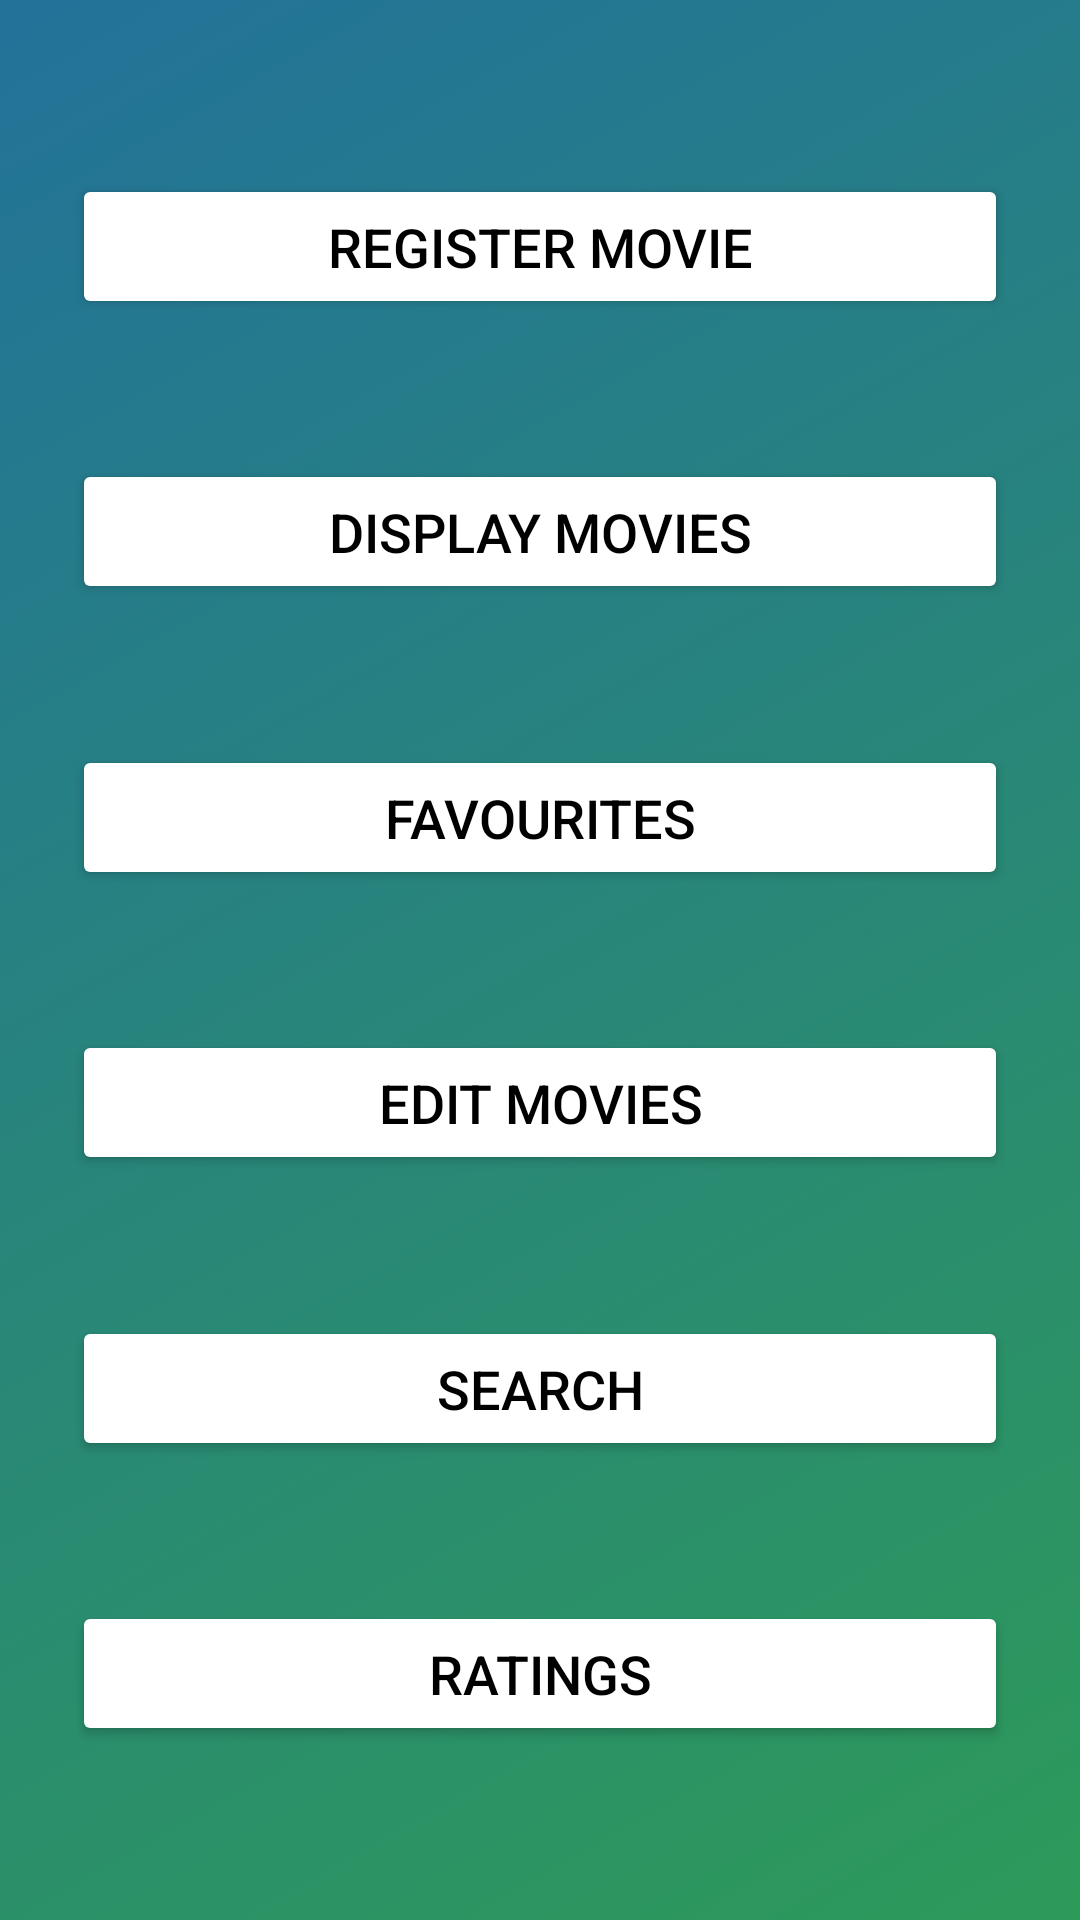

Android layout source for this screen:
<!-- AndroidManifest.xml: application theme Theme.MovieDiary -->
<!-- res/layout/activity_main.xml -->
<?xml version="1.0" encoding="utf-8"?>
<androidx.constraintlayout.widget.ConstraintLayout xmlns:android="http://schemas.android.com/apk/res/android"
    xmlns:app="http://schemas.android.com/apk/res-auto"
    xmlns:tools="http://schemas.android.com/tools"
    android:layout_width="match_parent"
    android:layout_height="match_parent"
    android:background="@drawable/gradientbackground"
    tools:context=".MainActivity">

    <Button
        android:id="@+id/register_button"
        android:layout_width="0dp"
        android:layout_height="wrap_content"
        android:layout_marginStart="24dp"
        android:layout_marginLeft="24dp"
        android:layout_marginTop="25dp"
        android:layout_marginEnd="24dp"
        android:layout_marginRight="24dp"
        android:layout_marginBottom="14dp"
        android:onClick="openRegisterMovie"
        android:padding="12dp"
        android:text="@string/register_movie_button_label"
        android:textColor="@color/black"
        android:textSize="18sp"
        app:backgroundTint="@color/white"
        app:cornerRadius="10dp"
        app:layout_constraintBottom_toTopOf="@+id/displaymovies_button"
        app:layout_constraintEnd_toEndOf="parent"
        app:layout_constraintHorizontal_bias="0.0"
        app:layout_constraintStart_toStartOf="parent"
        app:layout_constraintTop_toTopOf="parent"
        app:strokeColor="@color/purple_500"
        app:strokeWidth="3dp" />

    <Button
        android:id="@+id/displaymovies_button"
        android:layout_width="0dp"
        android:layout_height="wrap_content"
        android:layout_marginStart="24dp"
        android:layout_marginLeft="24dp"
        android:layout_marginEnd="24dp"
        android:layout_marginRight="24dp"
        android:layout_marginBottom="14dp"
        android:padding="12dp"
        android:text="@string/display_movies_button_label"
        android:onClick="openDisplayMovies"
        android:textColor="@color/black"
        android:textSize="18sp"
        app:backgroundTint="@color/white"
        app:cornerRadius="10dp"
        app:layout_constraintBottom_toTopOf="@+id/favourites_button"
        app:layout_constraintEnd_toEndOf="parent"
        app:layout_constraintStart_toStartOf="parent"
        app:layout_constraintTop_toBottomOf="@+id/register_button"
        app:strokeColor="@color/purple_500"
        app:strokeWidth="3dp" />

    <Button
        android:id="@+id/favourites_button"
        android:layout_width="0dp"
        android:layout_height="wrap_content"
        android:layout_marginStart="24dp"
        android:layout_marginLeft="24dp"
        android:layout_marginEnd="24dp"
        android:layout_marginRight="24dp"
        android:layout_marginBottom="14dp"
        android:padding="12dp"
        android:text="@string/favourites_button_label"
        android:onClick="openFavourites"
        android:textColor="@color/black"
        android:textSize="18sp"
        app:backgroundTint="@color/white"
        app:cornerRadius="10dp"
        app:layout_constraintBottom_toTopOf="@+id/editmovies_button"
        app:layout_constraintEnd_toEndOf="parent"
        app:layout_constraintStart_toStartOf="parent"
        app:layout_constraintTop_toBottomOf="@+id/displaymovies_button"
        app:strokeColor="@color/purple_500"
        app:strokeWidth="3dp" />

    <Button
        android:id="@+id/editmovies_button"
        android:layout_width="0dp"
        android:layout_height="wrap_content"
        android:layout_marginStart="24dp"
        android:layout_marginLeft="24dp"
        android:layout_marginEnd="24dp"
        android:layout_marginRight="24dp"
        android:layout_marginBottom="14dp"
        android:padding="12dp"
        android:text="@string/edit_movies_button_label"
        android:onClick="openEditMovies"
        android:textColor="@color/black"
        android:textSize="18sp"
        app:backgroundTint="@color/white"
        app:cornerRadius="10dp"
        app:layout_constraintBottom_toTopOf="@+id/search_button"
        app:layout_constraintEnd_toEndOf="parent"
        app:layout_constraintStart_toStartOf="parent"
        app:layout_constraintTop_toBottomOf="@+id/favourites_button"
        app:strokeColor="@color/purple_500"
        app:strokeWidth="3dp" />

    <Button
        android:id="@+id/search_button"
        android:layout_width="0dp"
        android:layout_height="wrap_content"
        android:layout_marginStart="24dp"
        android:layout_marginLeft="24dp"
        android:layout_marginEnd="24dp"
        android:layout_marginRight="24dp"
        android:layout_marginBottom="14dp"
        android:padding="12dp"
        android:text="@string/search_button_label"
        android:textColor="@color/black"
        android:textSize="18sp"
        app:backgroundTint="@color/white"
        app:cornerRadius="10dp"
        app:layout_constraintBottom_toTopOf="@+id/ratings_button"
        app:layout_constraintEnd_toEndOf="parent"
        app:layout_constraintHorizontal_bias="0.0"
        app:layout_constraintStart_toStartOf="parent"
        app:layout_constraintTop_toBottomOf="@+id/editmovies_button"
        app:strokeColor="@color/purple_500"
        app:strokeWidth="3dp" />

    <Button
        android:id="@+id/ratings_button"
        android:layout_width="0dp"
        android:layout_height="wrap_content"
        android:layout_marginStart="24dp"
        android:layout_marginLeft="24dp"
        android:layout_marginEnd="24dp"
        android:layout_marginRight="24dp"
        android:layout_marginBottom="25dp"
        android:padding="12dp"
        android:text="@string/ratings_button_label"
        android:onClick="openRatings"
        android:textColor="@color/black"
        android:textSize="18sp"
        app:backgroundTint="@color/white"
        app:cornerRadius="10dp"
        app:layout_constraintBottom_toBottomOf="parent"
        app:layout_constraintEnd_toEndOf="parent"
        app:layout_constraintHorizontal_bias="0.0"
        app:layout_constraintStart_toStartOf="parent"
        app:layout_constraintTop_toBottomOf="@+id/search_button"
        app:strokeColor="@color/purple_500"
        app:strokeWidth="3dp" />

</androidx.constraintlayout.widget.ConstraintLayout>
<!-- resources referenced by this layout -->
<resources>
  <color name="black">#FF000000</color>
  <color name="purple_500">#1E90FF</color>
  <color name="white">#FFFFFFFF</color>
  <!-- drawable gradientbackground (drawable) -->
  <?xml version="1.0" encoding="utf-8"?>
  <selector xmlns:android="http://schemas.android.com/apk/res/android">
      <item>
          <shape
              xmlns:android="http://schemas.android.com/apk/res/android"
              android:shape="rectangle">
              <gradient
                  android:startColor="#ff2d9a59"
                  android:endColor="#ff23729a"
                  android:angle="135" />
          </shape>
      </item>
  </selector>
  <string name="display_movies_button_label">Display Movies</string>
  <string name="edit_movies_button_label">Edit Movies</string>
  <string name="favourites_button_label">Favourites</string>
  <string name="ratings_button_label">Ratings</string>
  <string name="register_movie_button_label">Register Movie</string>
  <string name="search_button_label">Search</string>
  <style name="Theme.MovieDiary" parent="Theme.MaterialComponents.DayNight.DarkActionBar">
          
          <item name="colorPrimary">@color/purple_500</item>
          <item name="colorPrimaryVariant">@color/purple_700</item>
          <item name="colorOnPrimary">@color/white</item>
          
          <item name="colorSecondary">@color/teal_200</item>
          <item name="colorSecondaryVariant">@color/teal_700</item>
          <item name="colorOnSecondary">@color/black</item>
          
          <item name="android:statusBarColor" tools:targetApi="l">?attr/colorPrimaryVariant</item>
          
  
      </style>
  <color name="purple_700">#000080</color>
  <color name="teal_200">#FF03DAC5</color>
  <color name="teal_700">#FF018786</color>
</resources>
